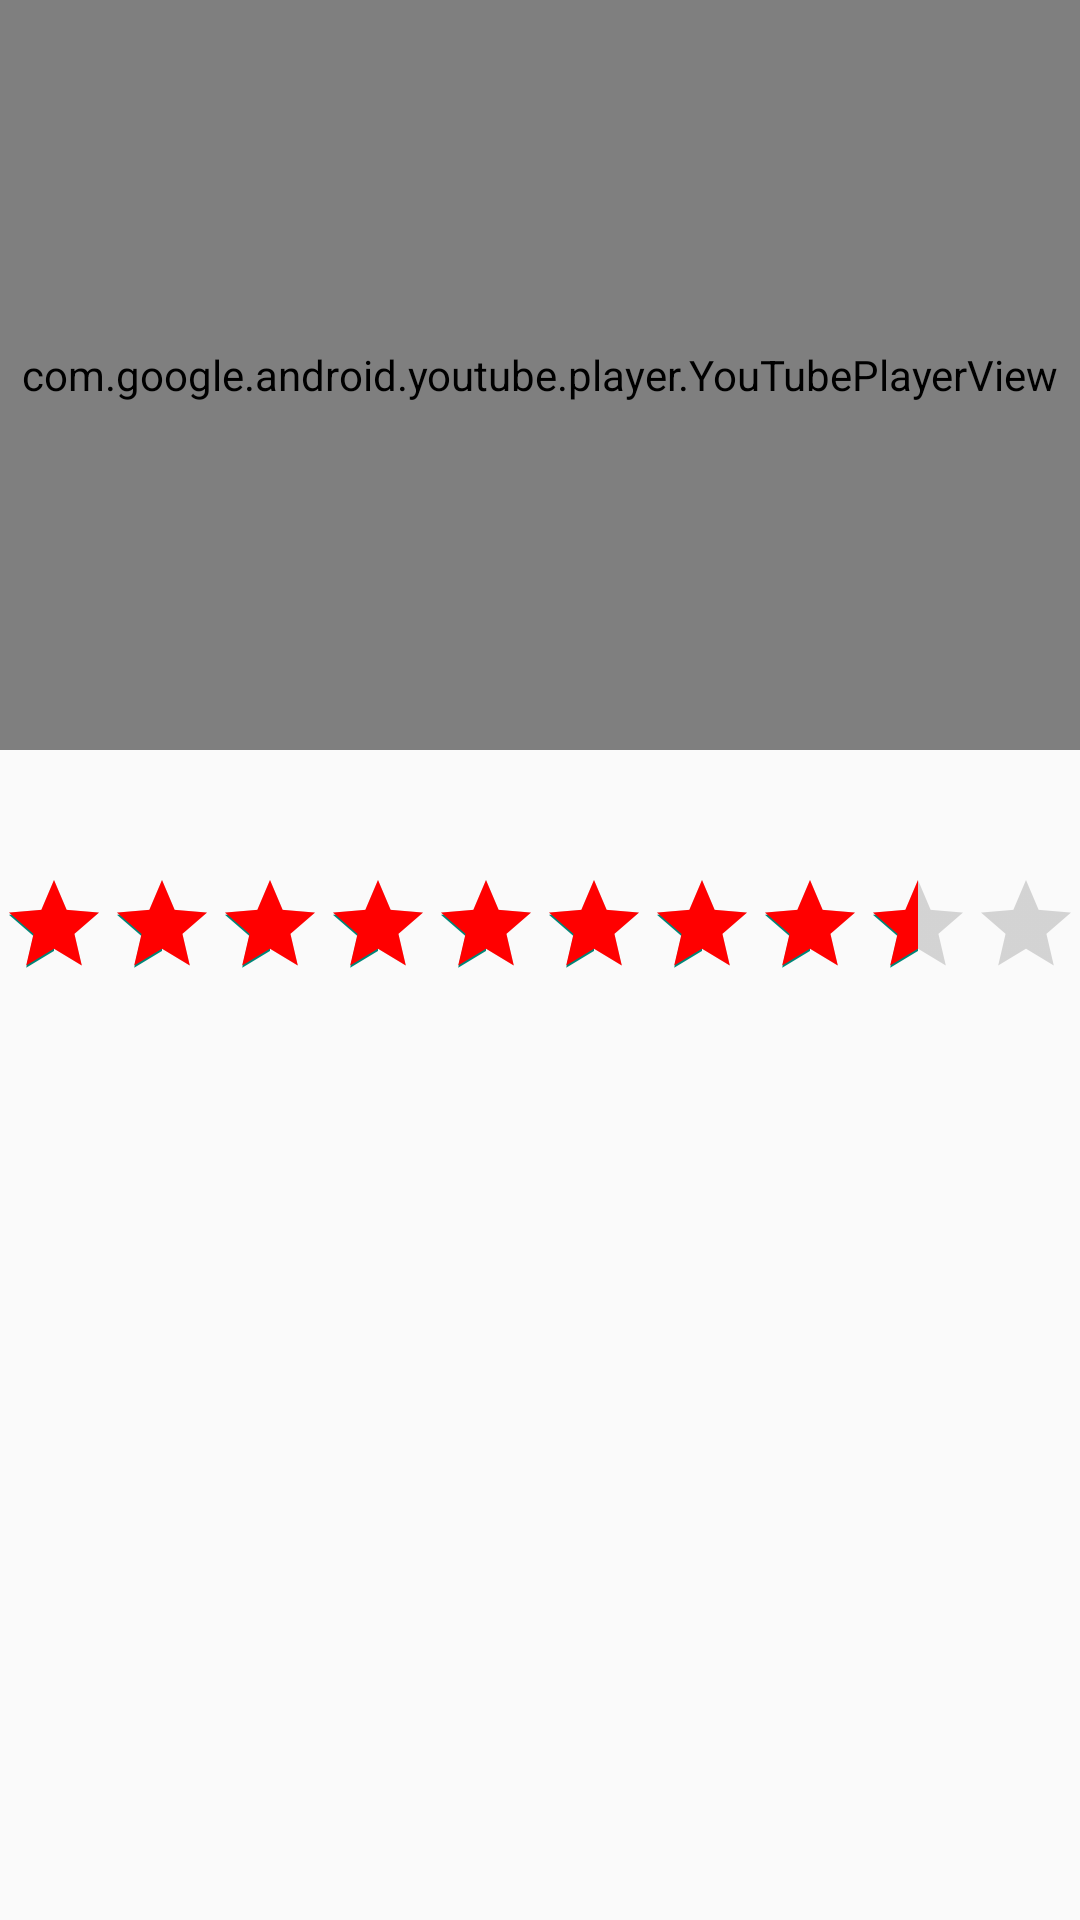

Produce the Android XML layout that renders to this screen, including the resource entries it uses.
<!-- AndroidManifest.xml: application theme AppTheme -->
<!-- res/layout/activity_detail.xml -->
<?xml version="1.0" encoding="utf-8"?>
<LinearLayout
    xmlns:android="http://schemas.android.com/apk/res/android"
    xmlns:app="http://schemas.android.com/apk/res-auto"
    xmlns:tools="http://schemas.android.com/tools"
    android:layout_width="match_parent"
    android:layout_height="match_parent"
    tools:context=".DetailActivity"
    android:orientation="vertical"
    android:layout_margin="5dp"
    >

    <com.google.android.youtube.player.YouTubePlayerView
        android:id="@+id/player"
        android:layout_width="match_parent"
        android:layout_height="250dp" />

    <TextView
        android:id="@+id/tvTitle"
        android:layout_width="match_parent"
        android:layout_height="wrap_content"
        android:textSize="30sp"
        tools:text="It Chapter Two"
        android:textAlignment="center"
        android:fontFamily="sans-serif-black"
        android:textColor="@color/black"
        />

    <RatingBar
        android:id="@+id/ratingBar"
        style="@style/Widget.AppCompat.RatingBar.Indicator"
        android:layout_width="wrap_content"
        android:layout_height="wrap_content"
        android:layout_gravity="center"
        android:isIndicator="true"
        android:numStars="10"
        android:rating="8.5"
        android:progressTint="@color/simple_red"
        />

    <TextView
        android:id="@+id/tvOverview"
        android:layout_width="match_parent"
        android:layout_height="wrap_content"
        tools:text="27 years after overcoming the malevolent supernatural endity Pennywise, the former members of the Losers' CLub, who have grown up and moved away from Derry, are brought back together by a devastating phone call"
        android:textAlignment="center"
        android:fontFamily="sans-serif-light"
        />
</LinearLayout>
<!-- resources referenced by this layout -->
<resources>
  <color name="black">#000000</color>
  <color name="simple_red">#FF0000</color>
  <style name="AppTheme" parent="Theme.AppCompat.Light.DarkActionBar">
          <item name="android:actionBarStyle">@style/MyActionBar</item>
          <item name="android:actionBarTabTextStyle">@style/MyActionBarTabText</item>
  
          
          <item name="actionBarStyle">@style/MyActionBar</item>
          <item name="actionBarTabTextStyle">@style/MyActionBarTabText</item>
      </style>
  <style name="MyActionBar" parent="@style/Widget.AppCompat.Light.ActionBar.Solid.Inverse">
          <item name="android:background">@color/simple_red</item>
          <item name="android:titleTextStyle">@style/MyActionBar.TitleTextStyle</item>
  
          
          <item name="background">@color/simple_red</item>
          <item name="titleTextStyle">@style/MyActionBar.TitleTextStyle</item>
      </style>
  <style name="MyActionBarTabText" parent="@style/Widget.AppCompat.ActionBar.TabText">
          <item name="android:textColor">@color/black</item>
      </style>
  <style name="MyActionBar.TitleTextStyle" parent="@style/TextAppearance.AppCompat.Widget.ActionBar.Title">
          <item name="android:textColor">@color/black</item>
      </style>
</resources>
